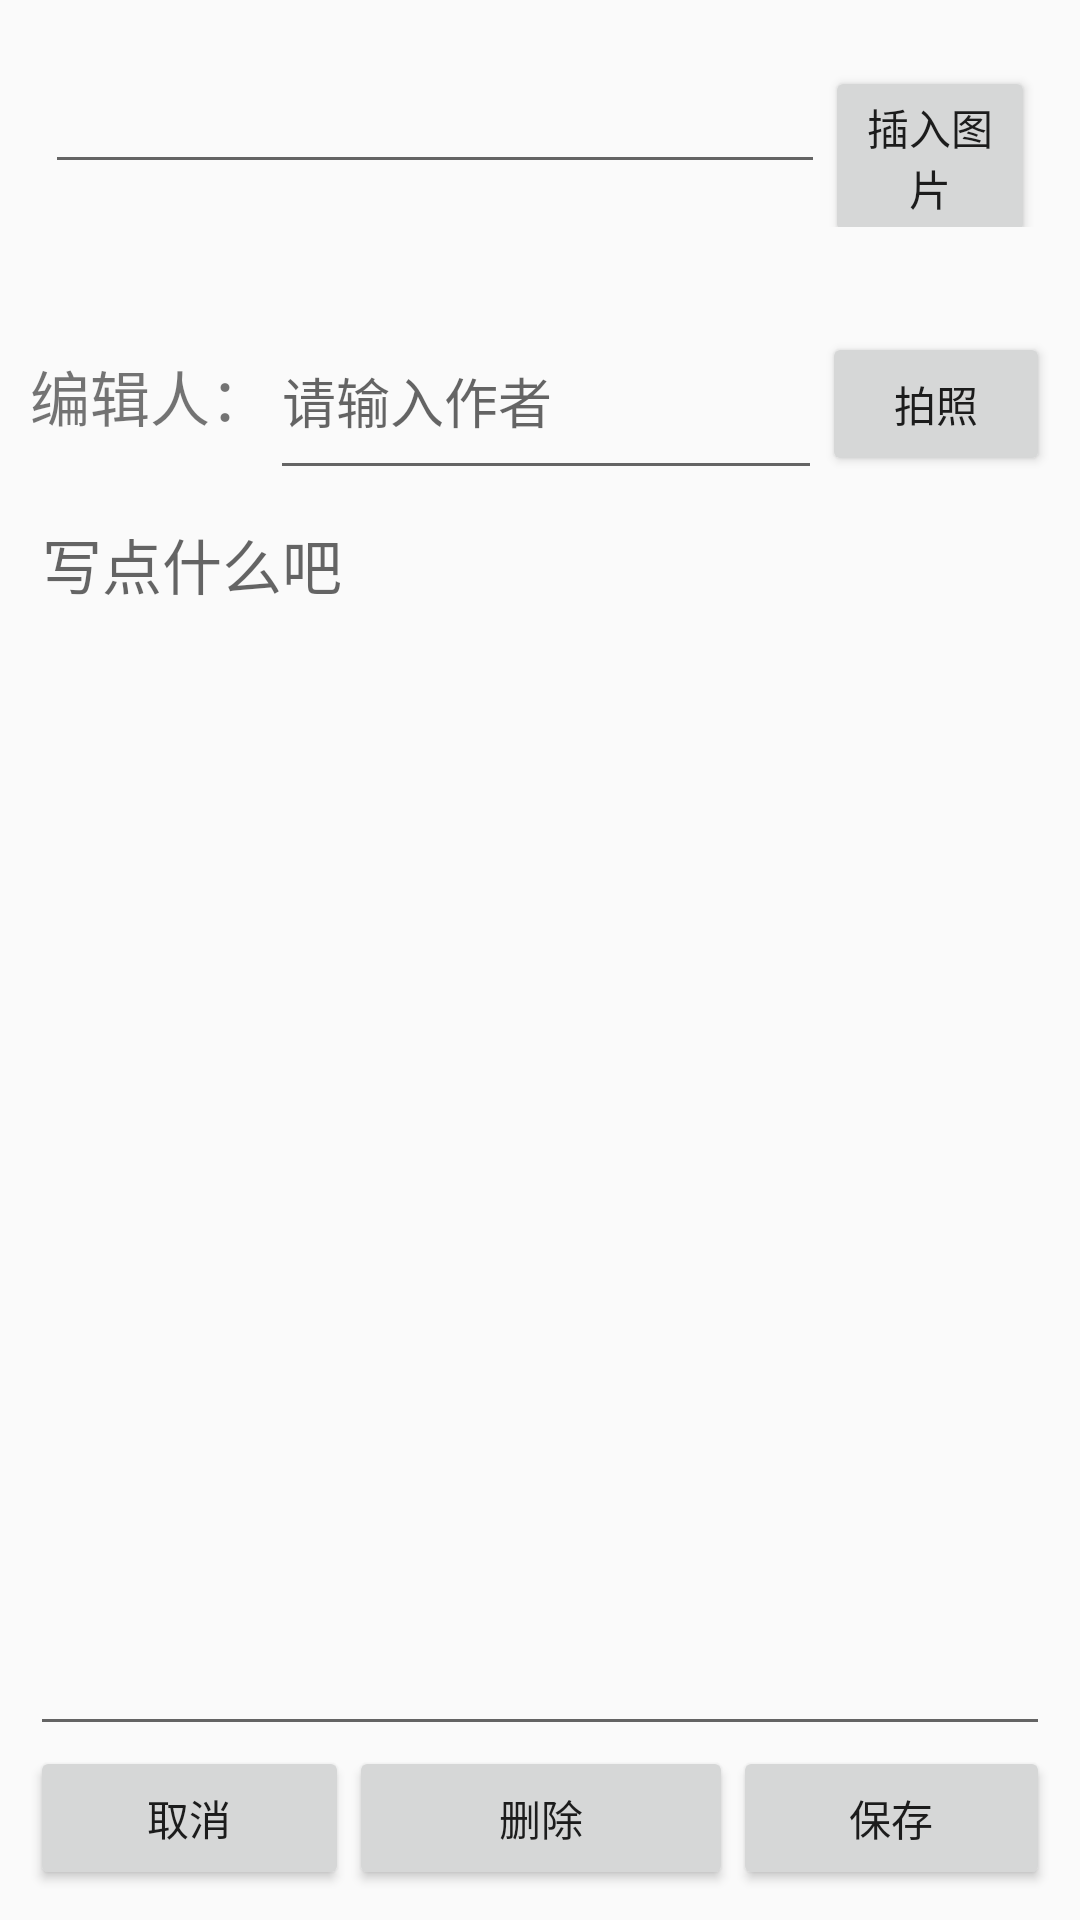

The Android layout XML behind this screen, and the referenced resources:
<!-- AndroidManifest.xml: application theme AppTheme -->
<!-- res/layout/activity_edit.xml -->
<?xml version="1.0" encoding="utf-8"?>
<LinearLayout xmlns:android="http://schemas.android.com/apk/res/android"
    android:layout_width="match_parent"
    android:layout_height="match_parent"
    android:orientation="vertical"
    >

    <LinearLayout
        android:layout_width="match_parent"
        android:layout_height="wrap_content"
        android:orientation="horizontal"

        android:padding="15dp">

        <EditText
            android:layout_width="260dp"
            android:layout_height="wrap_content"
            android:textSize="22sp"
            android:textStyle="bold"
            android:id="@+id/EditTextEditTitle"/>

        <Button
            android:id="@+id/Buttonimage"
            android:layout_width="78dp"
            android:layout_height="wrap_content"
            android:layout_weight="1"
            android:text="插入图片" />

    </LinearLayout>

    <LinearLayout
        android:layout_width="match_parent"
        android:layout_height="0dp"
        android:layout_weight="1"
        android:padding="10dp"
        android:orientation="vertical">
        <LinearLayout
            android:layout_width="match_parent"
            android:layout_height="0dp"
            android:layout_weight="0.3"
            android:orientation="horizontal">

            <TextView
                android:layout_width="wrap_content"
                android:layout_height="wrap_content"
                android:text="编辑人："
                android:textSize="20dp" />

            <EditText
                android:id="@+id/EditTextEditAuthor"
                android:layout_width="184dp"
                android:layout_height="match_parent"
                android:hint="请输入作者" />

            <Button
                android:id="@+id/Buttonphoto"
                android:layout_width="wrap_content"
                android:layout_height="wrap_content"
                android:layout_weight="1"
                android:text="拍照" />

        </LinearLayout>









        <EditText
            android:id="@+id/EditTextEditContent"
            android:layout_width="match_parent"
            android:layout_height="0dp"
            android:layout_weight="2"
            android:gravity="start"
            android:hint="写点什么吧"
            android:textSize="20sp" />

        <LinearLayout
            android:layout_width="match_parent"
            android:layout_height="wrap_content"
            android:orientation="horizontal">

            <Button
                android:id="@+id/ButtonCancel"
                android:layout_width="1dp"
                android:layout_height="wrap_content"
                android:layout_weight="1"
                android:text="取消" />

            <Button
                android:id="@+id/ButtonDelete"
                android:layout_width="128dp"
                android:layout_height="wrap_content"
                android:text="删除" />

            <Button
                android:id="@+id/ButtonSave"
                android:layout_width="0dp"
                android:layout_height="wrap_content"
                android:layout_weight="1"
                android:text="保存" />

        </LinearLayout>
    </LinearLayout>

</LinearLayout>
<!-- resources referenced by this layout -->
<resources>
  <style name="AppTheme" parent="Theme.AppCompat.Light.DarkActionBar">
          
          <item name="colorPrimary">#4CAF50</item>
          <item name="colorPrimaryDark">#CDDC39</item>
          <item name="colorAccent">#8BC34A</item>
      </style>
</resources>
